Photos from the image-classification dataset "plantvillage" in the GitHub repository SnaetWarre/Research_Project_Rust_Semi-Supervised_Learning. Its 14 classes are: apple apple scab, apple black rot, apple cedar apple rust, cherry including sour healthy, corn (maize) cercospora leaf spot gray leaf spot, corn maize northern leaf blight, grape healthy, peach healthy, pepper bell bacterial spot, potato healthy, raspberry healthy, strawberry healthy, tomato leaf mold, tomato mosaic virus.

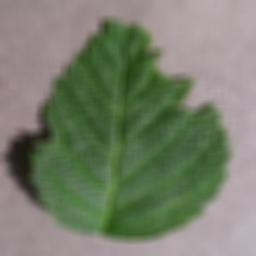
Label: raspberry healthy

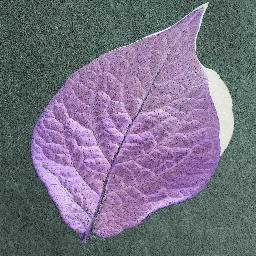
Label: potato healthy

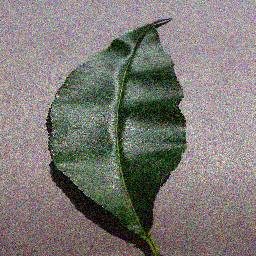
Label: peach healthy

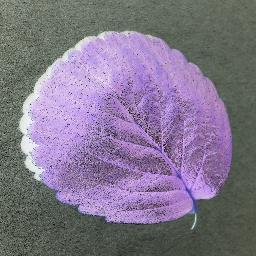
Label: strawberry healthy

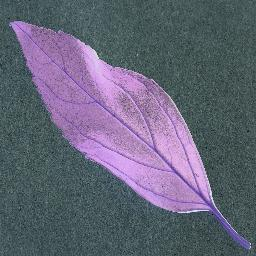
Label: cherry including sour healthy

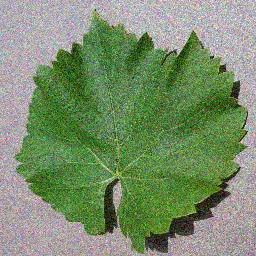
Label: grape healthy
